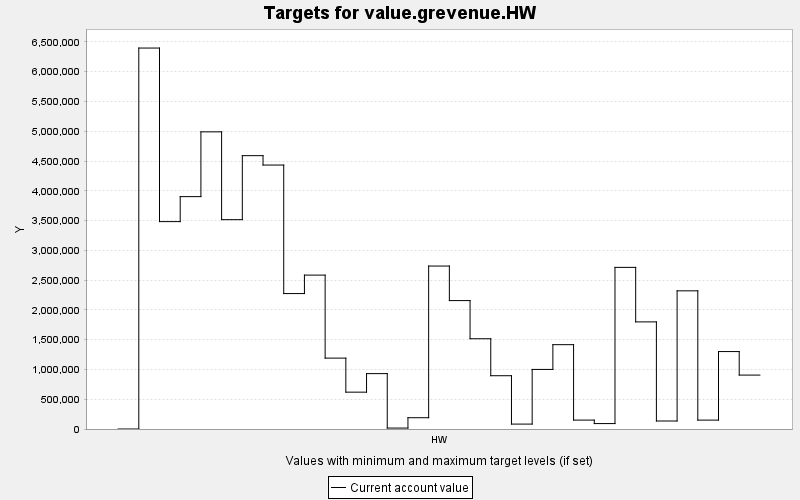

Data behind this chart, as committed beside it:
TARGET, PERIOD, YEAR, PERIODWIDTH, MINIMUM, MAXIMUM, MINWEIGHT, MAXWEIGHT, CURRENT, SUMMARY
value.grevenue.HW, 0, 0, 10.0, 0.0, 10000, 1.0, 1.0, 0.0, 0.0
value.grevenue.HW, 1, 10, 10.0, 0.0, 10000, 1.0, 1.0, 6396610, 0.0
value.grevenue.HW, 2, 20, 10.0, 0.0, 10000, 1.0, 1.0, 3482359, 0.0
value.grevenue.HW, 3, 30, 10.0, 0.0, 10000, 1.0, 1.0, 3902001, 0.0
value.grevenue.HW, 4, 40, 10.0, 0.0, 10000, 1.0, 1.0, 4989579, 0.0
value.grevenue.HW, 5, 50, 10.0, 0.0, 10000, 1.0, 1.0, 3515106, 0.0
value.grevenue.HW, 6, 60, 10.0, 0.0, 10000, 1.0, 1.0, 4589708, 0.0
value.grevenue.HW, 7, 70, 10.0, 0.0, 10000, 1.0, 1.0, 4432000, 0.0
value.grevenue.HW, 8, 80, 10.0, 0.0, 10000, 1.0, 1.0, 2274071, 0.0
value.grevenue.HW, 9, 90, 10.0, 0.0, 10000, 1.0, 1.0, 2584094, 0.0
value.grevenue.HW, 10, 100, 10.0, 0.0, 10000, 1.0, 1.0, 1190194, 0.0
value.grevenue.HW, 11, 110, 10.0, 0.0, 10000, 1.0, 1.0, 618704, 0.0
value.grevenue.HW, 12, 120, 10.0, 0.0, 10000, 1.0, 1.0, 929958, 0.0
value.grevenue.HW, 13, 130, 10.0, 0.0, 10000, 1.0, 1.0, 15807, 0.0
value.grevenue.HW, 14, 140, 10.0, 0.0, 10000, 1.0, 1.0, 189552, 0.0
value.grevenue.HW, 15, 150, 10.0, 0.0, 10000, 1.0, 1.0, 2736202, 0.0
value.grevenue.HW, 16, 160, 10.0, 0.0, 10000, 1.0, 1.0, 2156112, 0.0
value.grevenue.HW, 17, 170, 10.0, 0.0, 10000, 1.0, 1.0, 1515402, 0.0
value.grevenue.HW, 18, 180, 10.0, 0.0, 10000, 1.0, 1.0, 894604, 0.0
value.grevenue.HW, 19, 190, 10.0, 0.0, 10000, 1.0, 1.0, 82495, 0.0
value.grevenue.HW, 20, 200, 10.0, 0.0, 10000, 1.0, 1.0, 1000446, 0.0
value.grevenue.HW, 21, 210, 10.0, 0.0, 10000, 1.0, 1.0, 1415991, 0.0
value.grevenue.HW, 22, 220, 10.0, 0.0, 10000, 1.0, 1.0, 149491, 0.0
value.grevenue.HW, 23, 230, 10.0, 0.0, 10000, 1.0, 1.0, 91094, 0.0
value.grevenue.HW, 24, 240, 10.0, 0.0, 10000, 1.0, 1.0, 2713857, 0.0
value.grevenue.HW, 25, 250, 10.0, 0.0, 10000, 1.0, 1.0, 1798642, 0.0
value.grevenue.HW, 26, 260, 10.0, 0.0, 10000, 1.0, 1.0, 134315, 0.0
value.grevenue.HW, 27, 270, 10.0, 0.0, 10000, 1.0, 1.0, 2320030, 0.0
value.grevenue.HW, 28, 280, 10.0, 0.0, 10000, 1.0, 1.0, 149346, 0.0
value.grevenue.HW, 29, 290, 10.0, 0.0, 10000, 1.0, 1.0, 1300242, 0.0
value.grevenue.HW, 30, 300, 10.0, 0.0, 10000, 1.0, 1.0, 905329, 0.0
